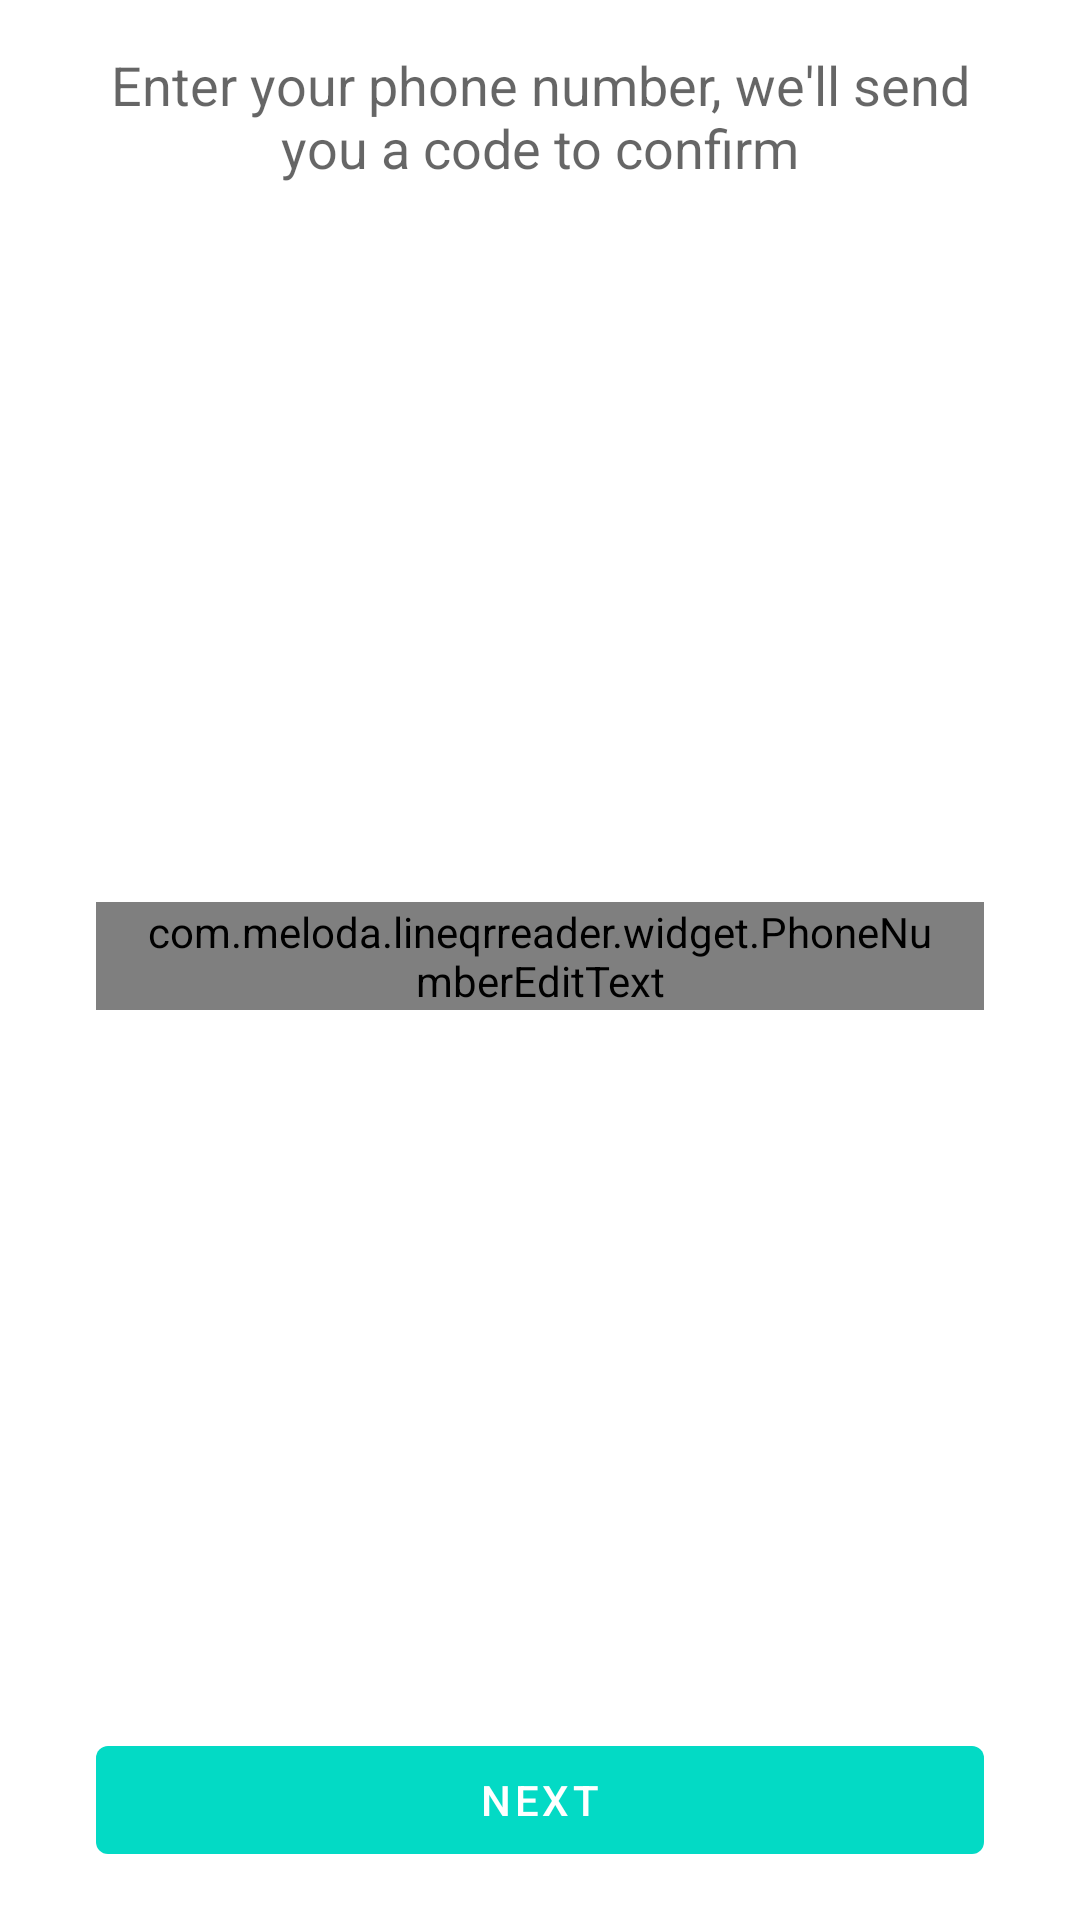

Layout XML and referenced resources for this Android screen:
<!-- AndroidManifest.xml: application theme Theme.LineQRReader -->
<!-- res/layout/fragment_auth_input_number.xml -->
<?xml version="1.0" encoding="utf-8"?>
<layout xmlns:android="http://schemas.android.com/apk/res/android"
    xmlns:app="http://schemas.android.com/apk/res-auto"
    xmlns:tools="http://schemas.android.com/tools">

    <FrameLayout
        android:layout_width="match_parent"
        android:layout_height="match_parent"
        android:orientation="vertical">

        <androidx.core.widget.NestedScrollView
            android:layout_width="match_parent"
            android:layout_height="match_parent"
            android:animateLayoutChanges="true"
            android:fillViewport="true">

            <androidx.appcompat.widget.LinearLayoutCompat
                android:id="@+id/content"
                android:layout_width="match_parent"
                android:layout_height="wrap_content"
                android:animateLayoutChanges="true"
                android:gravity="center"
                android:orientation="vertical"
                android:padding="16dp">

                <com.google.android.material.textview.MaterialTextView
                    android:layout_width="wrap_content"
                    android:layout_height="wrap_content"
                    android:layout_marginStart="16dp"
                    android:layout_marginEnd="16dp"
                    android:gravity="center"
                    android:text="@string/auth_enter_phone_number_message"
                    android:textAppearance="?android:textAppearanceMedium" />

                <FrameLayout
                    android:layout_width="match_parent"
                    android:layout_height="0dp"
                    android:layout_marginStart="16dp"
                    android:layout_marginEnd="16dp"
                    android:layout_weight="1">

                    <com.meloda.lineqrreader.widget.PhoneNumberEditText
                        android:id="@+id/number"
                        android:layout_width="match_parent"
                        android:layout_height="36dp"
                        android:layout_gravity="center"
                        android:background="@drawable/ic_edit_text_background"
                        android:imeOptions="actionGo"
                        android:inputType="number"
                        android:paddingStart="12dp"
                        android:paddingEnd="12dp"
                        android:text="+7"
                        tools:ignore="HardcodedText">

                        <requestFocus />
                    </com.meloda.lineqrreader.widget.PhoneNumberEditText>

                </FrameLayout>

                <com.google.android.material.button.MaterialButton
                    android:id="@+id/next"
                    style="@style/Widget.MaterialComponents.Button.UnelevatedButton"
                    android:layout_width="match_parent"
                    android:layout_height="wrap_content"
                    android:layout_gravity="bottom"
                    android:layout_marginStart="16dp"
                    android:layout_marginEnd="16dp"
                    android:text="@string/next"
                    app:backgroundTint="?colorAccent" />

            </androidx.appcompat.widget.LinearLayoutCompat>

        </androidx.core.widget.NestedScrollView>

        <com.google.android.material.progressindicator.CircularProgressIndicator
            android:id="@+id/progressBar"
            android:layout_width="wrap_content"
            android:layout_height="wrap_content"
            android:layout_gravity="center"
            android:visibility="gone"
            tools:visibility="visible" />

    </FrameLayout>

</layout>
<!-- resources referenced by this layout -->
<resources>
  <!-- drawable ic_edit_text_background (drawable) -->
  <?xml version="1.0" encoding="utf-8"?>
  <shape xmlns:android="http://schemas.android.com/apk/res/android">
  
      <corners android:radius="6dp" />
  
      <solid android:color="#f2f2f2" />
  
  </shape>
  <string name="auth_enter_phone_number_message">Enter your phone number, we\'ll send you a code to confirm</string>
  <string name="next">Next</string>
  <style name="Theme.LineQRReader" parent="Theme.MaterialComponents.Light.DarkActionBar">
          <item name="colorPrimary">@color/purple_500</item>
          <item name="colorPrimaryDark">@color/purple_700</item>
          <item name="colorAccent">@color/teal_200</item>
      </style>
  <color name="purple_500">#FF6200EE</color>
  <color name="purple_700">#FF3700B3</color>
  <color name="teal_200">#FF03DAC5</color>
</resources>
